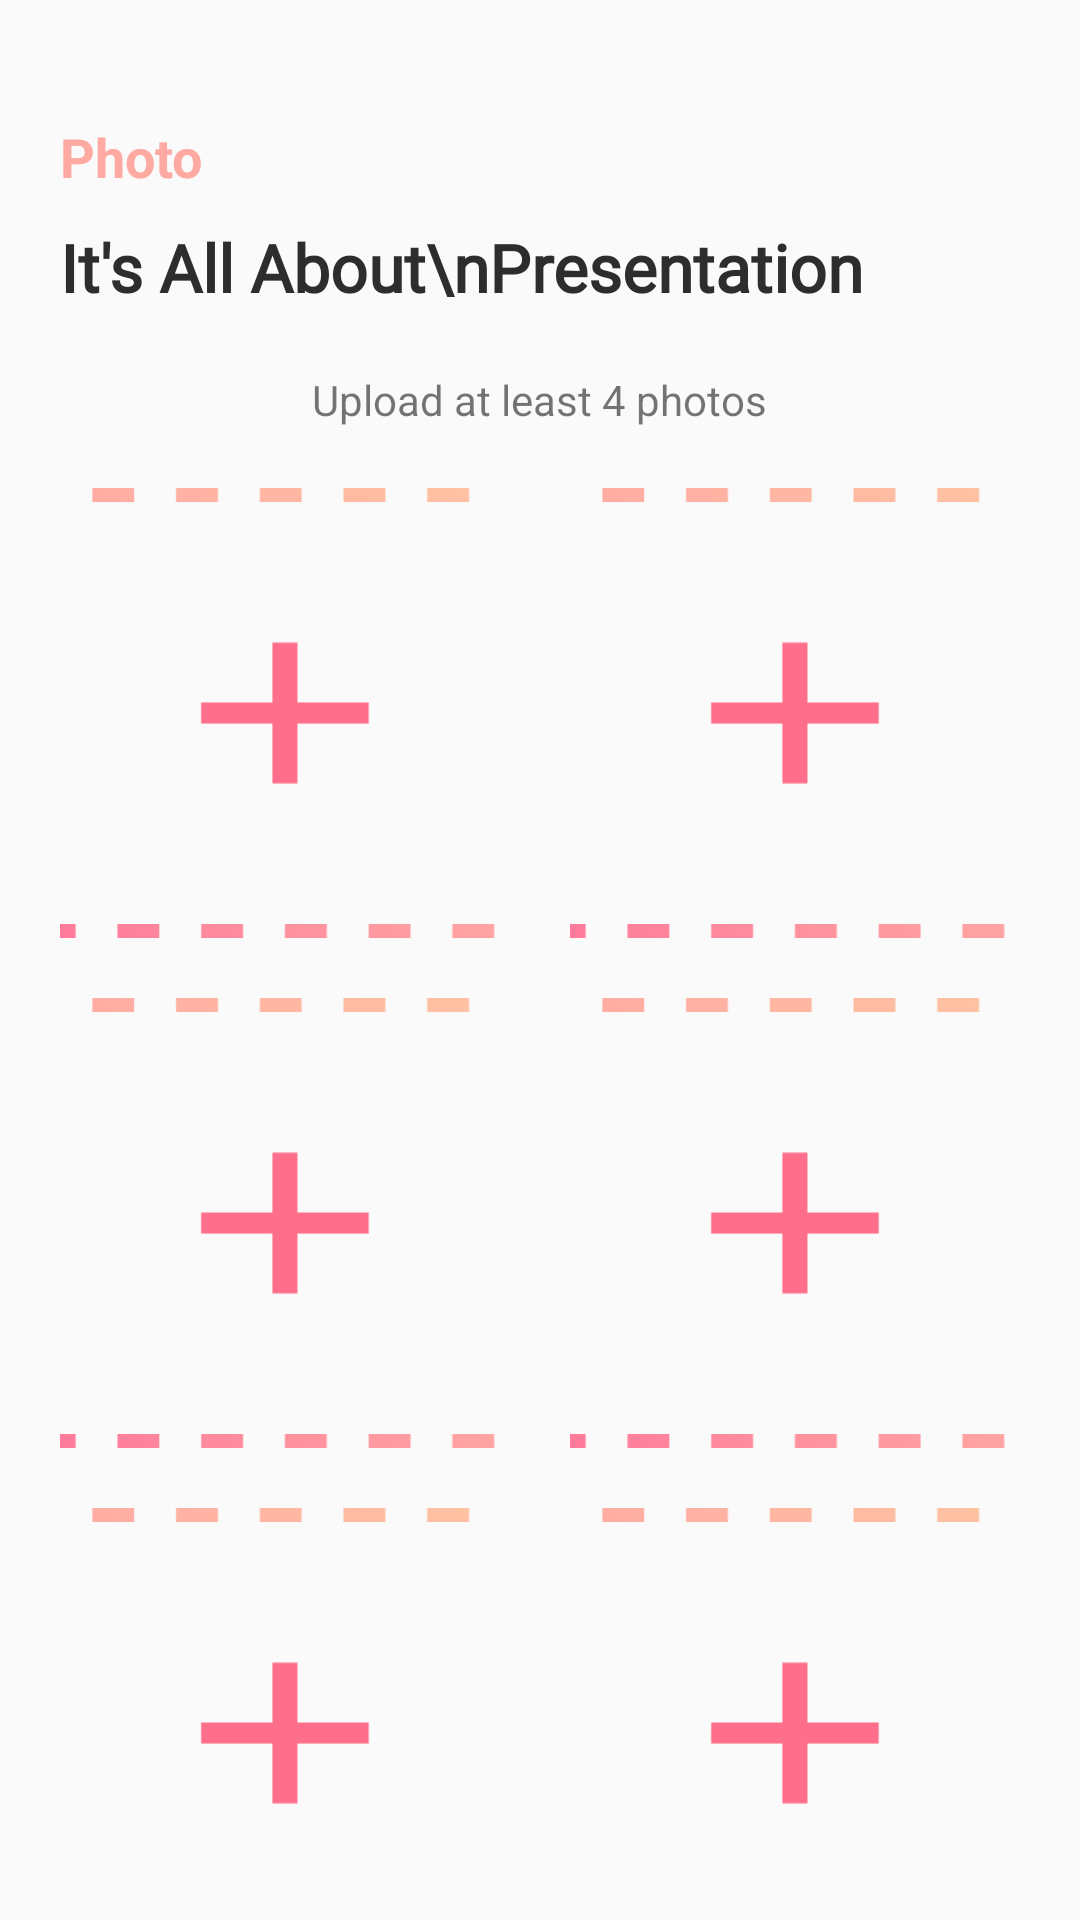

Reconstruct the res/layout file that produces this screen, plus the resources it refers to.
<!-- AndroidManifest.xml: application theme AppTheme -->
<!-- res/layout/activity_upload_profile_image.xml -->
<?xml version="1.0" encoding="utf-8"?>
<LinearLayout xmlns:android="http://schemas.android.com/apk/res/android"
    xmlns:app="http://schemas.android.com/apk/res-auto"
    xmlns:tools="http://schemas.android.com/tools"
    android:layout_width="match_parent"
    android:layout_height="match_parent"
    android:orientation="vertical"
    android:paddingTop="40dp"
    android:paddingLeft="20dp"
    android:paddingRight="20dp"
    tools:context=".screens.UploadProfileImage">

    <TextView
        android:layout_width="wrap_content"
        android:layout_height="wrap_content"
        android:text="Photo"
        android:textSize="18sp"
        android:textStyle="bold"
        android:textColor="@color/gradientCenter"/>

    <TextView
        android:layout_marginTop="10dp"
        android:layout_width="wrap_content"
        android:layout_height="wrap_content"
        android:text="It's All About\nPresentation"
        android:textSize="22sp"
        android:textStyle="bold"
        android:fontFamily="@font/balsamiq_sans"
        android:textColor="@color/colorAccent"/>

    <ScrollView
        android:layout_marginTop="20dp"
        android:layout_width="match_parent"
        android:layout_height="match_parent"
        android:scrollbars="none">

        <LinearLayout
            android:layout_width="match_parent"
            android:layout_height="match_parent"
            android:orientation="vertical">

            <TextView
                android:layout_marginBottom="20dp"
                android:layout_width="wrap_content"
                android:layout_height="wrap_content"
                android:text="Upload at least 4 photos"
                android:layout_gravity="center_horizontal"/>


            <LinearLayout
                android:layout_width="match_parent"
                android:layout_height="wrap_content"
                android:orientation="horizontal"
                android:layout_marginBottom="20dp"
                android:weightSum="2">

                <ImageView
                    android:id="@+id/profileImage1"
                    android:layout_marginRight="10dp"
                    android:layout_weight="1"
                    android:scaleType="centerCrop"
                    android:layout_width="match_parent"
                    android:layout_height="150dp"
                    app:srcCompat="@drawable/dashed_border"/>

                <ImageView
                    android:id="@+id/profileImage2"
                    android:layout_marginLeft="10dp"
                    android:layout_weight="1"
                    android:scaleType="centerCrop"
                    android:layout_width="match_parent"
                    android:layout_height="match_parent"
                    app:srcCompat="@drawable/dashed_border"/>

            </LinearLayout>

            <LinearLayout
                android:layout_width="match_parent"
                android:layout_height="wrap_content"
                android:orientation="horizontal"
                android:layout_marginBottom="20dp"
                android:weightSum="2">

                <ImageView
                    android:id="@+id/profileImage3"
                    android:layout_marginRight="10dp"
                    android:layout_weight="1"
                    android:scaleType="centerCrop"
                    android:layout_width="match_parent"
                    android:layout_height="150dp"
                    app:srcCompat="@drawable/dashed_border"/>

                <ImageView
                    android:id="@+id/profileImage4"
                    android:layout_marginLeft="10dp"
                    android:layout_weight="1"
                    android:scaleType="centerCrop"
                    android:layout_width="match_parent"
                    android:layout_height="150dp"
                    app:srcCompat="@drawable/dashed_border"/>

            </LinearLayout>

            <LinearLayout
                android:layout_width="match_parent"
                android:layout_height="wrap_content"
                android:orientation="horizontal"
                android:layout_marginBottom="20dp"
                android:weightSum="2">

                <ImageView
                    android:id="@+id/profileImage5"
                    android:layout_marginRight="10dp"
                    android:layout_weight="1"
                    android:scaleType="centerCrop"
                    android:layout_width="match_parent"
                    android:layout_height="150dp"
                    app:srcCompat="@drawable/dashed_border"/>

                <ImageView
                    android:id="@+id/profileImage6"
                    android:layout_marginLeft="10dp"
                    android:layout_weight="1"
                    android:scaleType="centerCrop"
                    android:layout_width="match_parent"
                    android:layout_height="150dp"
                    app:srcCompat="@drawable/dashed_border"/>

            </LinearLayout>


            <Button
                android:id="@+id/continueBtn"
                android:layout_width="match_parent"
                android:layout_height="wrap_content"
                android:text="Upload and Continue"
                android:textAllCaps="false"
                android:background="@drawable/horizontal_gradient"
                android:paddingLeft="50dp"
                android:paddingRight="50dp"
                android:textColor="#ffffff"/>

        </LinearLayout>

    </ScrollView>
</LinearLayout>
<!-- resources referenced by this layout -->
<resources>
  <color name="colorAccent">#2D2D2E</color>
  <color name="gradientCenter">#FFA9A3</color>
  <!-- drawable dashed_border (drawable) -->
  <vector xmlns:android="http://schemas.android.com/apk/res/android"
      android:width="512dp"
      android:height="430dp"
      android:viewportWidth="512"
      android:viewportHeight="512">
    <path
        android:pathData="M512,0h-40v16h24v32h16V0zM432,0h-40v16h40V0zM352,0h-40v16h40V0zM272,0h-40v16h40V0zM192,0h-40v16h40V0zM112,0H72v16h40V0zM32,0H0v16h32V0zM16,48H0v40h16V48zM16,128H0v40h16V128zM16,208H0v40h16V208zM16,288H0v40h16V288zM16,368H0v40h16V368zM16,448H0v40h16V448zM56,496H16v16h40V496zM136,496H96v16h40V496zM216,496h-40v16h40V496zM296,496h-40v16h40V496zM376,496h-40v16h40V496zM456,496h-40v16h40V496zM512,488h-16v8l0,0v16h16V488zM512,408h-16v40h16V408zM512,328h-16v40h16V328zM512,248h-16v40h16V248zM512,168h-16v40h16V168zM512,88h-16v40h16V88z"
        android:fillColor="@color/gradient_color_fill"/>
    <path
        android:pathData="M244,175.976h24v160.08h-24z"
        android:fillColor="@color/themePink"/>
    <path
        android:pathData="M175.976,244h160.08v24h-160.08z"
        android:fillColor="@color/themePink"/>
  </vector>
  <!-- drawable horizontal_gradient (drawable) -->
  <?xml version="1.0" encoding="utf-8"?>
  <shape xmlns:android="http://schemas.android.com/apk/res/android">
      <gradient
          android:angle="0"
          android:startColor="@color/gradientStart"
          android:endColor="@color/gradientEnd"
          android:centerColor="@color/gradientCenter"/>
  </shape>
  <style name="AppTheme" parent="Theme.AppCompat.Light.NoActionBar">
          
          <item name="colorPrimary">@color/colorPrimary</item>
          <item name="colorPrimaryDark">@color/colorPrimaryDark</item>
          <item name="colorAccent">@color/colorAccent</item>
  
          <item name="android:windowTranslucentStatus">true</item>
          <item name="android:windowTranslucentNavigation">true</item>
      </style>
  <color name="themePink">#FF6F8B</color>
  <color name="gradientStart">#FEC6A2</color>
  <color name="gradientEnd">#FF769A</color>
  <color name="colorPrimary">#FF6F8B</color>
  <color name="colorPrimaryDark">#ffffff</color>
</resources>
